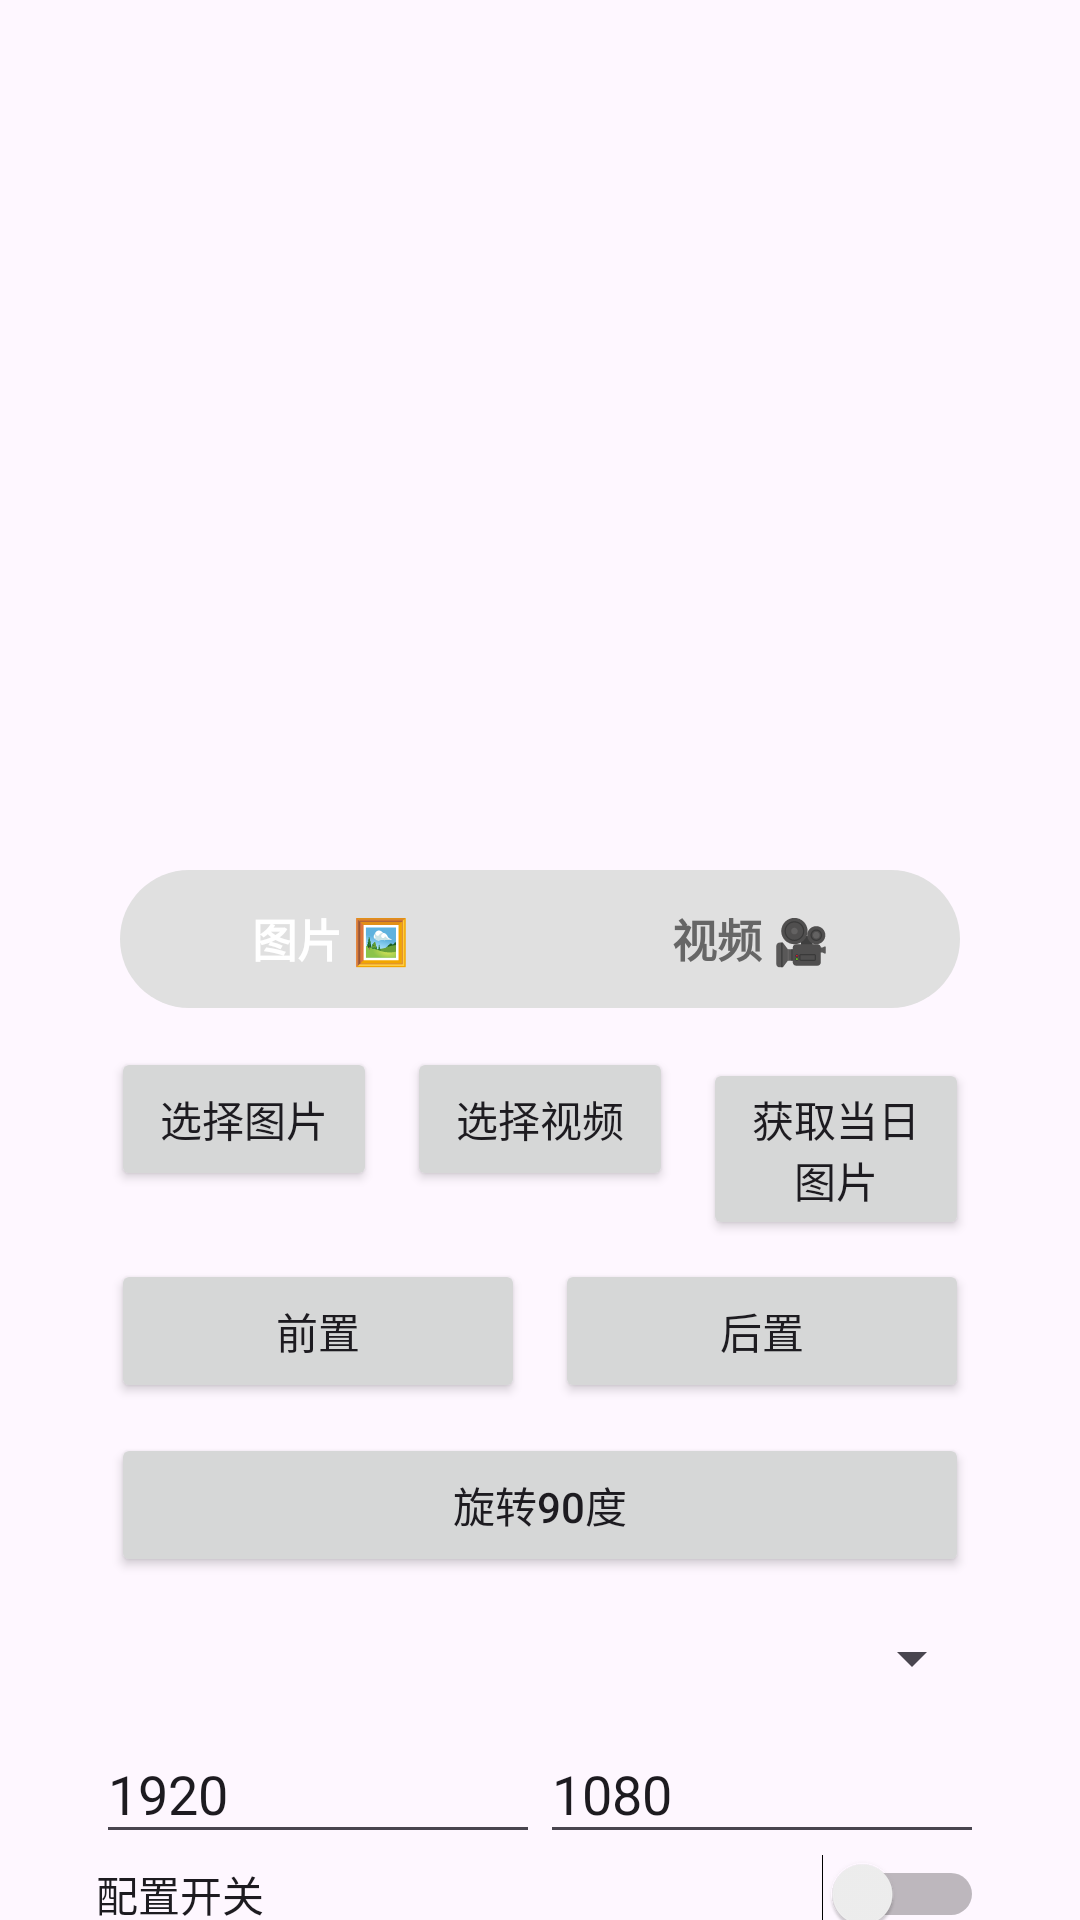

Layout XML and referenced resources for this Android screen:
<!-- AndroidManifest.xml: application theme Theme.PictureManager -->
<!-- res/layout/fragment_first.xml -->
<?xml version="1.0" encoding="utf-8"?>
<androidx.core.widget.NestedScrollView xmlns:android="http://schemas.android.com/apk/res/android"
    xmlns:app="http://schemas.android.com/apk/res-auto"
    xmlns:tools="http://schemas.android.com/tools"
    android:layout_width="match_parent"
    android:layout_height="match_parent"
    android:focusable="true"
    android:focusableInTouchMode="true"
    tools:context=".FirstFragment">

    <androidx.constraintlayout.widget.ConstraintLayout
        android:layout_width="match_parent"
        android:layout_height="match_parent"
        android:focusable="true"
        android:focusableInTouchMode="true"
        android:padding="16dp">

        <LinearLayout
            xmlns:android="http://schemas.android.com/apk/res/android"
            android:orientation="vertical"
            android:padding="16dp"
            android:focusable="true"
            android:focusableInTouchMode="true"
            android:layout_width="match_parent"
            android:layout_height="match_parent">

            <ImageView
                android:id="@+id/imageView"
                android:layout_width="match_parent"
                android:layout_height="250dp"
                android:scaleType="fitCenter"/>

            <FrameLayout
                android:id="@+id/typeToggleContainer"
                android:layout_width="match_parent"
                android:layout_height="46dp"
                android:layout_margin="8dp"
                android:background="@drawable/bg_toggle_container">

                <View
                    android:id="@+id/typeToggleThumb"
                    android:layout_width="0dp"
                    android:layout_height="match_parent"
                    android:layout_margin="3dp"
                    android:background="@drawable/bg_toggle_thumb" />

                <LinearLayout
                    android:layout_width="match_parent"
                    android:layout_height="match_parent"
                    android:orientation="horizontal">

                    <TextView
                        android:id="@+id/tabImage"
                        android:layout_width="0dp"
                        android:layout_height="match_parent"
                        android:layout_weight="1"
                        android:gravity="center"
                        android:text="图片 🖼️"
                        android:textColor="#FFFFFF"
                        android:textSize="15sp"
                        android:textStyle="bold" />

                    <TextView
                        android:id="@+id/tabVideo"
                        android:layout_width="0dp"
                        android:layout_height="match_parent"
                        android:layout_weight="1"
                        android:gravity="center"
                        android:text="视频 🎥"
                        android:textColor="#666666"
                        android:textSize="15sp"
                        android:textStyle="bold" />
                </LinearLayout>
            </FrameLayout>

            <LinearLayout
                android:orientation="horizontal"
                android:layout_width="match_parent"
                android:layout_height="wrap_content">
                <Button
                    android:id="@+id/selectBtn"
                    android:text="选择图片"
                    android:layout_margin="5dp"
                    android:layout_weight="1"
                    android:layout_width="0dp"
                    android:layout_height="wrap_content"/>

                <Button
                    android:id="@+id/selectVideoBtn"
                    android:text="选择视频"
                    android:layout_margin="5dp"
                    android:layout_weight="1"
                    android:layout_width="0dp"
                    android:layout_height="wrap_content"/>

                <Button
                    android:id="@+id/autoGetBtn"
                    android:text="获取当日图片"
                    android:layout_margin="5dp"
                    android:layout_weight="1"
                    android:layout_width="0dp"
                    android:layout_height="wrap_content"/>
            </LinearLayout>


            <LinearLayout
                android:orientation="horizontal"
                android:layout_width="match_parent"
                android:layout_height="wrap_content">
                <Button
                    android:id="@+id/frontRotate"
                    android:text="前置"
                    android:layout_margin="5dp"
                    android:layout_weight="1"
                    android:layout_width="0dp"
                    android:layout_height="wrap_content"/>
                <Button
                    android:id="@+id/backendRotate"
                    android:text="后置"
                    android:layout_margin="5dp"
                    android:layout_weight="1"
                    android:layout_width="0dp"
                    android:layout_height="wrap_content"/>
            </LinearLayout>
            <Button
                android:id="@+id/rotateBtn"
                android:text="旋转90度"
                android:layout_margin="5dp"
                android:layout_width="match_parent"
                android:layout_height="wrap_content"/>

            <Spinner
                android:id="@+id/resolutionSpinner"
                android:layout_width="match_parent"
                android:layout_height="wrap_content"
                android:layout_marginTop="10dp"
                android:layout_marginBottom="10dp"
                android:padding="8dp"/>

            <LinearLayout
                android:focusable="true"
                android:focusableInTouchMode="true"
                android:orientation="horizontal"
                android:layout_width="match_parent"
                android:layout_height="wrap_content">
                <EditText
                    android:id="@+id/widthEdit"
                    android:hint="目标宽度"
                    android:text="1920"
                    android:inputType="number"
                    android:layout_weight="1"
                    android:layout_width="0dp"
                    android:layout_height="wrap_content"/>


                <EditText
                    android:id="@+id/heightEdit"
                    android:hint="目标高度"
                    android:text="1080"
                    android:inputType="number"
                    android:layout_weight="1"
                    android:layout_width="0dp"
                    android:layout_height="wrap_content"/>
            </LinearLayout>


            <Switch
                android:id="@+id/enableSwitch"
                android:text="配置开关"
                android:checked="false"
                android:layout_width="match_parent"
                android:layout_height="wrap_content"/>

            <Button
                android:id="@+id/saveBtn"
                android:text="保存图片"
                android:layout_margin="5dp"
                android:layout_width="match_parent"
                android:layout_height="wrap_content"/>


        </LinearLayout>











    </androidx.constraintlayout.widget.ConstraintLayout>
</androidx.core.widget.NestedScrollView>
<!-- resources referenced by this layout -->
<resources>
  <!-- drawable bg_toggle_container (drawable) -->
  <?xml version="1.0" encoding="utf-8"?>
  <shape xmlns:android="http://schemas.android.com/apk/res/android"
      android:shape="rectangle">
      <corners android:radius="23dp" />
      <solid android:color="#E0E0E0" />
  </shape>
  <!-- drawable bg_toggle_thumb (drawable) -->
  <?xml version="1.0" encoding="utf-8"?>
  <shape xmlns:android="http://schemas.android.com/apk/res/android"
      android:shape="rectangle">
      <corners android:radius="20dp" />
      <solid android:color="#1976D2" />
  </shape>
  <string name="lorem_ipsum">
          Lorem ipsum dolor sit amet, consectetur adipiscing elit. Nam in scelerisque sem. Mauris
          volutpat, dolor id interdum ullamcorper, risus dolor egestas lectus, sit amet mattis purus
          dui nec risus. Maecenas non sodales nisi, vel dictum dolor. Class aptent taciti sociosqu ad
          litora torquent per conubia nostra, per inceptos himenaeos. Suspendisse blandit eleifend
          diam, vel rutrum tellus vulputate quis. Aliquam eget libero aliquet, imperdiet nisl a,
          ornare ex. Sed rhoncus est ut libero porta lobortis. Fusce in dictum tellus.\n\n
          Suspendisse interdum ornare ante. Aliquam nec cursus lorem. Morbi id magna felis. Vivamus
          egestas, est a condimentum egestas, turpis nisl iaculis ipsum, in dictum tellus dolor sed
          neque. Morbi tellus erat, dapibus ut sem a, iaculis tincidunt dui. Interdum et malesuada
          fames ac ante ipsum primis in faucibus. Curabitur et eros porttitor, ultricies urna vitae,
          molestie nibh. Phasellus at commodo eros, non aliquet metus. Sed maximus nisl nec dolor
          bibendum, vel congue leo egestas.\n\n
          Sed interdum tortor nibh, in sagittis risus mollis quis. Curabitur mi odio, condimentum sit
          amet auctor at, mollis non turpis. Nullam pretium libero vestibulum, finibus orci vel,
          molestie quam. Fusce blandit tincidunt nulla, quis sollicitudin libero facilisis et. Integer
          interdum nunc ligula, et fermentum metus hendrerit id. Vestibulum lectus felis, dictum at
          lacinia sit amet, tristique id quam. Cras eu consequat dui. Suspendisse sodales nunc ligula,
          in lobortis sem porta sed. Integer id ultrices magna, in luctus elit. Sed a pellentesque
          est.\n\n
          Aenean nunc velit, lacinia sed dolor sed, ultrices viverra nulla. Etiam a venenatis nibh.
          Morbi laoreet, tortor sed facilisis varius, nibh orci rhoncus nulla, id elementum leo dui
          non lorem. Nam mollis ipsum quis auctor varius. Quisque elementum eu libero sed commodo. In
          eros nisl, imperdiet vel imperdiet et, scelerisque a mauris. Pellentesque varius ex nunc,
          quis imperdiet eros placerat ac. Duis finibus orci et est auctor tincidunt. Sed non viverra
          ipsum. Nunc quis augue egestas, cursus lorem at, molestie sem. Morbi a consectetur ipsum, a
          placerat diam. Etiam vulputate dignissim convallis. Integer faucibus mauris sit amet finibus
          convallis.\n\n
          Phasellus in aliquet mi. Pellentesque habitant morbi tristique senectus et netus et
          malesuada fames ac turpis egestas. In volutpat arcu ut felis sagittis, in finibus massa
          gravida. Pellentesque id tellus orci. Integer dictum, lorem sed efficitur ullamcorper,
          libero justo consectetur ipsum, in mollis nisl ex sed nisl. Donec maximus ullamcorper
          sodales. Praesent bibendum rhoncus tellus nec feugiat. In a ornare nulla. Donec rhoncus
          libero vel nunc consequat, quis tincidunt nisl eleifend. Cras bibendum enim a justo luctus
          vestibulum. Fusce dictum libero quis erat maximus, vitae volutpat diam dignissim.
      </string>
  <style name="Theme.PictureManager" parent="Base.Theme.PictureManager" />
  <style name="Base.Theme.PictureManager" parent="Theme.Material3.DayNight.NoActionBar">
          
          
      </style>
</resources>
